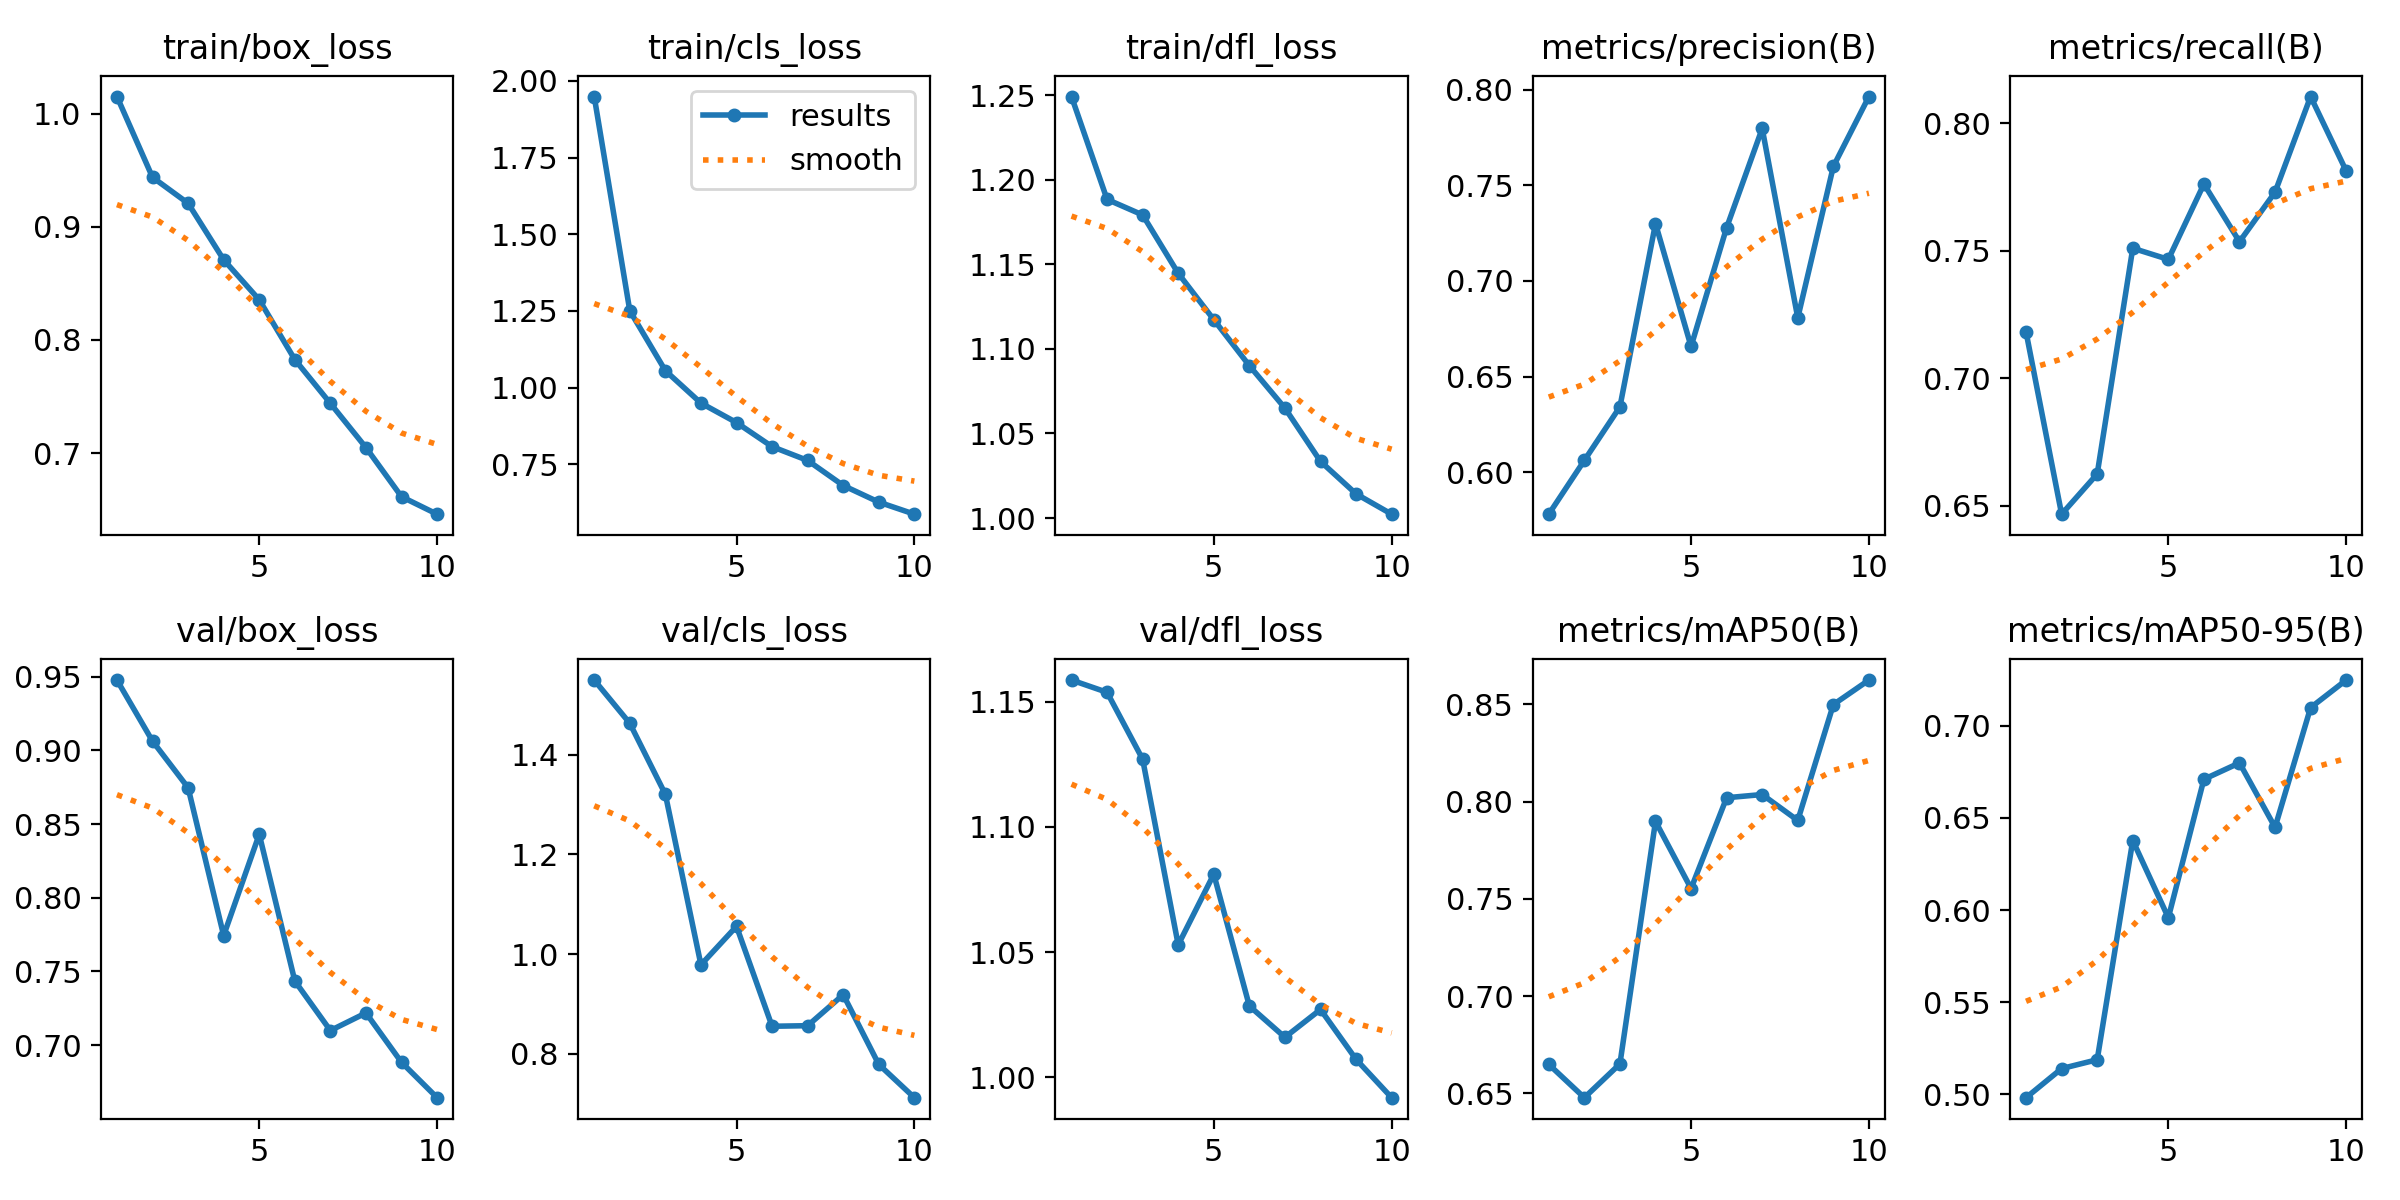

Source data for this figure (header and first rows):
epoch, train/box_loss, train/cls_loss, train/dfl_loss, metrics/precision(B), metrics/recall(B), metrics/mAP50(B), metrics/mAP50-95(B), val/box_loss, val/cls_loss, val/dfl_loss, lr/pg0, lr/pg1, lr/pg2
1, 1.015, 1.949, 1.249, 0.5779, 0.7182, 0.665, 0.498, 0.9477, 1.549, 1.159, 0.0005542, 0.0005542, 0.0005542
2, 0.9439, 1.25, 1.188, 0.6061, 0.6467, 0.6479, 0.5138, 0.9063, 1.463, 1.154, 0.001, 0.001, 0.001
3, 0.9209, 1.055, 1.179, 0.6341, 0.6625, 0.6652, 0.5186, 0.8747, 1.32, 1.127, 0.001336, 0.001336, 0.001336
4, 0.871, 0.9494, 1.145, 0.73, 0.751, 0.7899, 0.6378, 0.7744, 0.9785, 1.053, 0.001172, 0.001172, 0.001172
5, 0.8355, 0.8858, 1.117, 0.6657, 0.7467, 0.7554, 0.5958, 0.843, 1.056, 1.081, 0.001172, 0.001172, 0.001172
6, 0.7827, 0.8073, 1.09, 0.7279, 0.7762, 0.8021, 0.671, 0.7436, 0.8552, 1.028, 0.001007, 0.001007, 0.001007
7, 0.7439, 0.7623, 1.065, 0.7798, 0.7536, 0.8037, 0.68, 0.7099, 0.8564, 1.016, 0.0008418, 0.0008418, 0.0008418
8, 0.7048, 0.6806, 1.034, 0.6807, 0.773, 0.7904, 0.6449, 0.7219, 0.9185, 1.027, 0.0006768, 0.0006768, 0.0006768
9, 0.6614, 0.6264, 1.014, 0.7599, 0.8105, 0.8499, 0.71, 0.6884, 0.7787, 1.007, 0.0005118, 0.0005118, 0.0005118
10, 0.6459, 0.5871, 1.002, 0.7965, 0.7813, 0.8626, 0.725, 0.6644, 0.7121, 0.9919, 0.0003467, 0.0003467, 0.0003467
